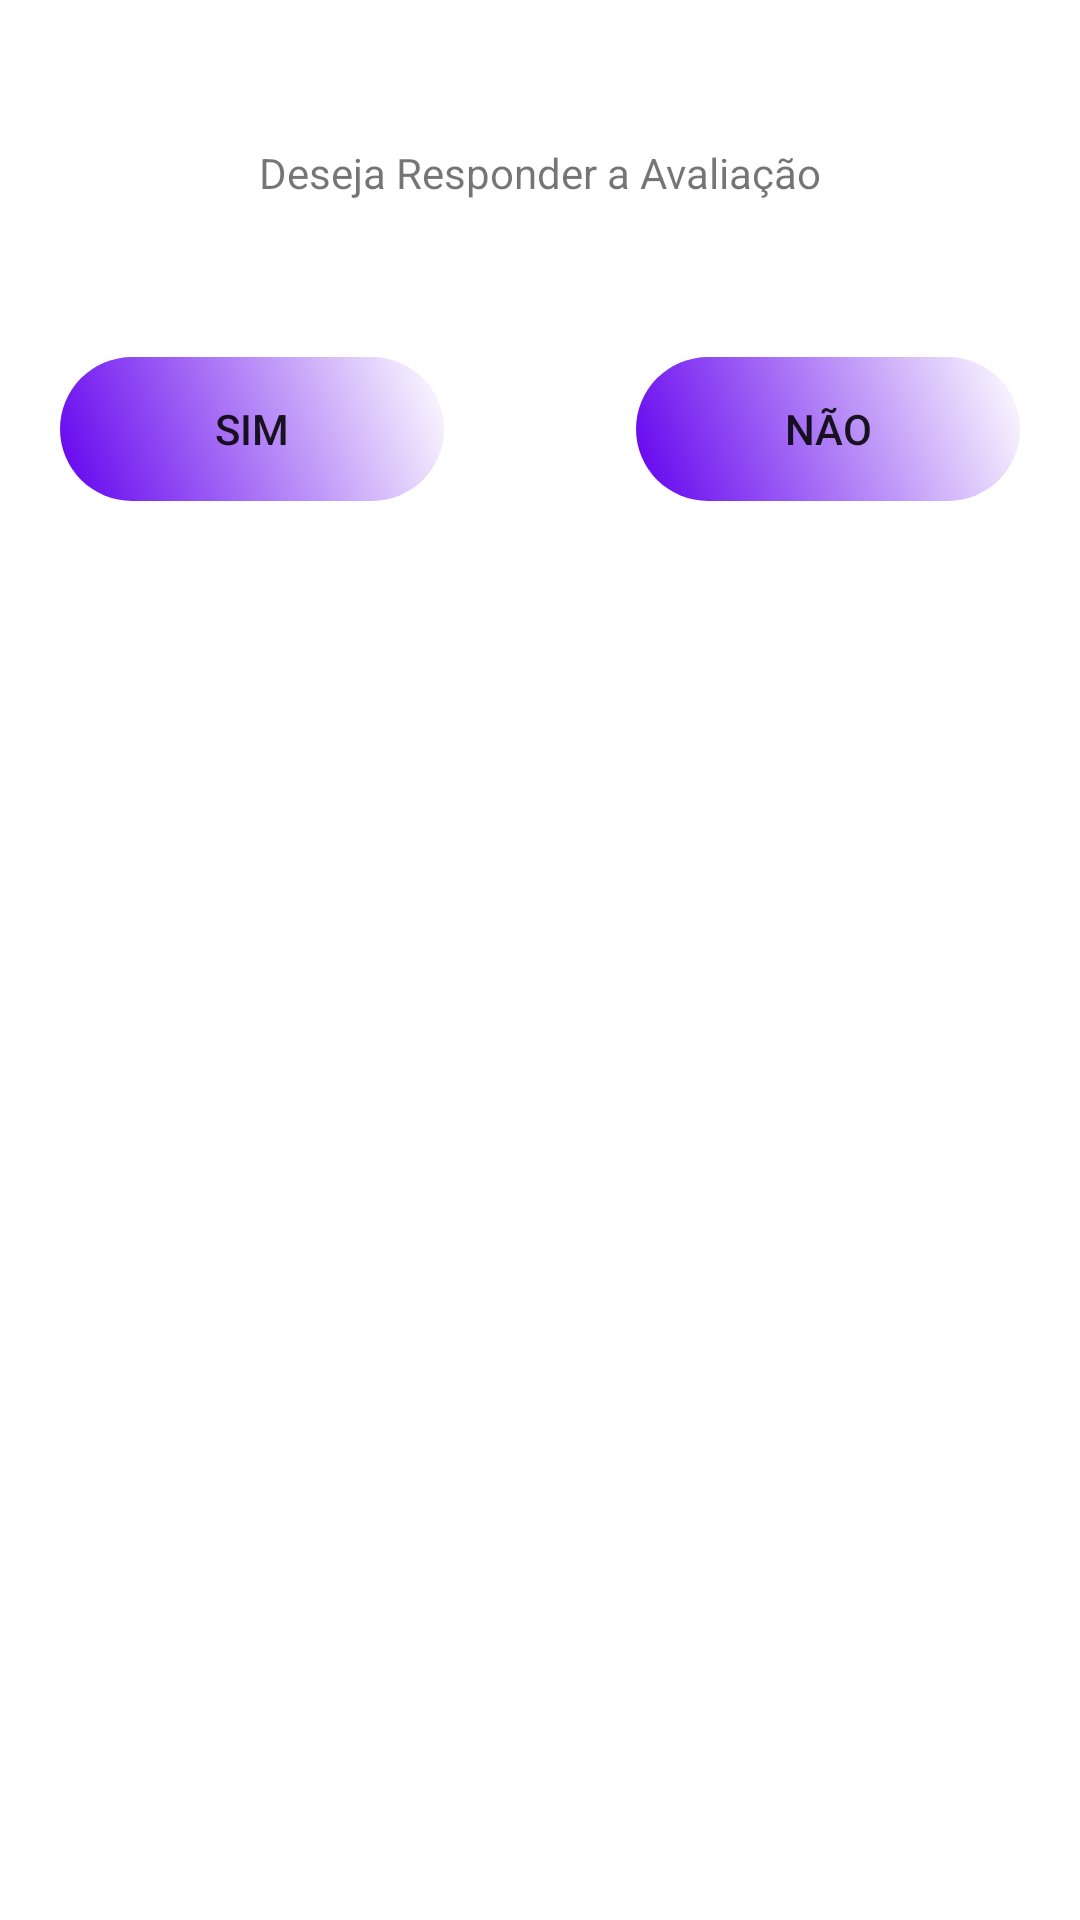

This screen was rendered from an Android layout file. Write that file and the resources it references.
<!-- AndroidManifest.xml: application theme Theme.ProjetoEstrela -->
<!-- res/layout/layout_confirmacao.xml -->
<?xml version="1.0" encoding="utf-8"?>
<RelativeLayout xmlns:android="http://schemas.android.com/apk/res/android"
    android:layout_width="match_parent"
    android:layout_height="match_parent">

    <TextView
        android:id="@+id/textViewAvaliacao"
        android:layout_width="wrap_content"
        android:layout_height="wrap_content"
        android:layout_centerHorizontal="true"
        android:layout_marginTop="48dp"
        android:text="Deseja Responder a Avaliação" />

    <LinearLayout
        android:id="@+id/linear_layout_1"
        android:layout_width="match_parent"
        android:layout_height="wrap_content"
        android:layout_below="@id/textViewAvaliacao"
        android:layout_marginTop="32dp"
        android:orientation="horizontal"
        android:padding="20dp">

        <Button
            android:id="@+id/btnSim"
            android:layout_width="0dp"
            android:layout_height="wrap_content"
            android:layout_weight="2"
            android:onClick="showDialog"
            android:text="Sim"
            android:background="@drawable/botao"

            />

        <TextView
            android:layout_width="0dp"
            android:layout_height="wrap_content"
            android:layout_weight="1">

        </TextView>

        <Button
            android:id="@+id/btnNao"
            android:layout_width="0dp"
            android:layout_height="wrap_content"
            android:layout_weight="2"
            android:onClick="showDialog"
            android:text="Não"
            android:background="@drawable/botao"


            />

    </LinearLayout>


</RelativeLayout>
<!-- resources referenced by this layout -->
<resources>
  <!-- drawable botao (drawable) -->
  <?xml version="1.0" encoding="utf-8"?>
  <ripple android:color="@color/design_default_color_primary"
      xmlns:android="http://schemas.android.com/apk/res/android">
      <item>
          <shape android:shape="rectangle"
              xmlns:android="http://schemas.android.com/apk/res/android">
              <gradient android:startColor="@color/design_default_color_primary" android:angle="45"/>
              <corners android:radius="24dp"/>
          </shape>
      </item>
  </ripple>
  <style name="Theme.ProjetoEstrela" parent="Theme.MaterialComponents.DayNight.DarkActionBar">
          
          <item name="colorPrimary">@color/purple_500</item>
          <item name="colorPrimaryVariant">@color/purple_700</item>
          <item name="colorOnPrimary">@color/white</item>
          
          <item name="colorSecondary">@color/teal_200</item>
          <item name="colorSecondaryVariant">@color/teal_700</item>
          <item name="colorOnSecondary">@color/black</item>
          
          <item name="android:statusBarColor" tools:targetApi="l">?attr/colorPrimaryVariant</item>
          
      </style>
  <!-- not gathered from this repository: default colours our renderer supplied (Android Studio template values) -->
  <color name="purple_500">#FF6200EE</color>
  <color name="purple_700">#FF3700B3</color>
  <color name="teal_200">#FF03DAC5</color>
  <color name="teal_700">#FF018786</color>
  <color name="black">#FF000000</color>
  <color name="white">#FFFFFFFF</color>
</resources>
